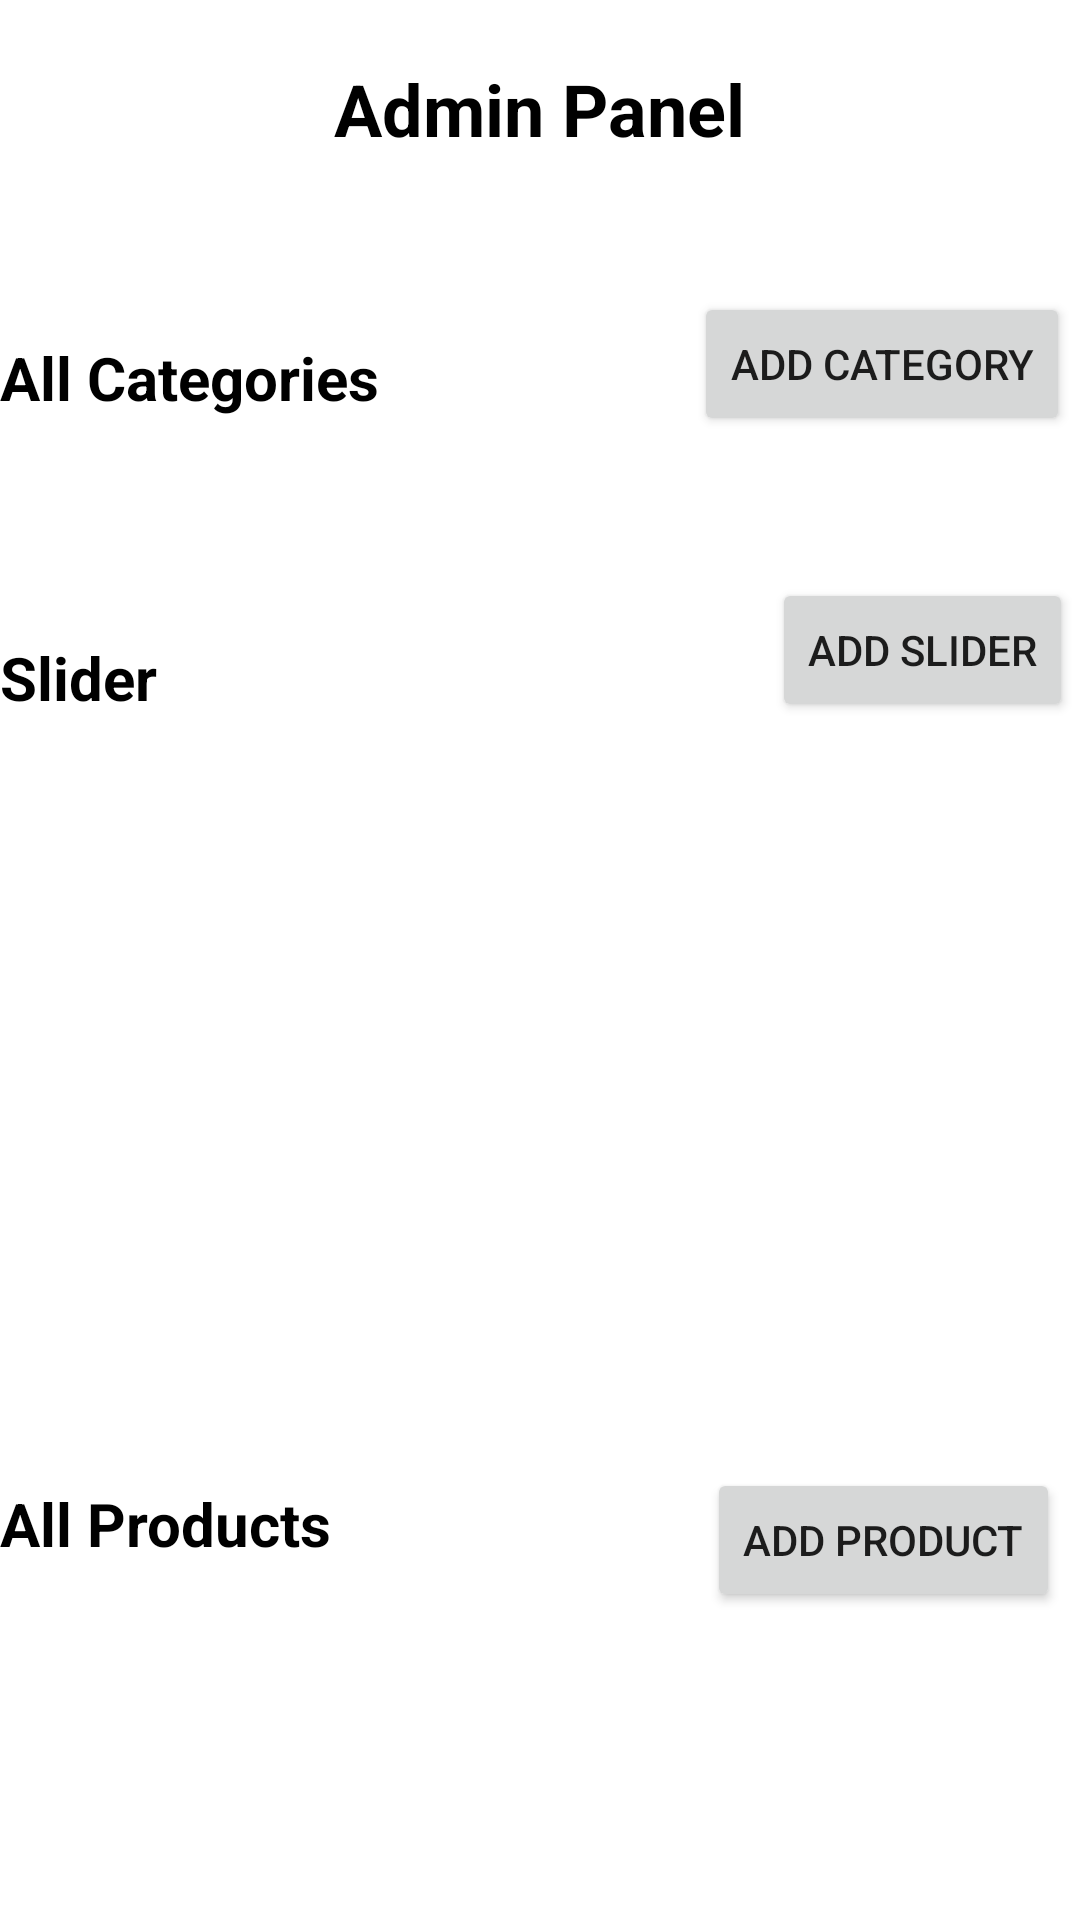

Layout XML and referenced resources for this Android screen:
<!-- AndroidManifest.xml: application theme Theme.Tasty -->
<!-- res/layout/fragment_admin_product.xml -->
<?xml version="1.0" encoding="utf-8"?>
<RelativeLayout xmlns:android="http://schemas.android.com/apk/res/android"
    xmlns:tools="http://schemas.android.com/tools"
    android:layout_width="match_parent"
    android:layout_height="match_parent"
    tools:context=".AdminProductFragment">

    <TextView
        android:id="@+id/static_header"
        android:layout_width="wrap_content"
        android:layout_height="wrap_content"
        android:layout_marginTop="20dp"
        android:layout_centerHorizontal="true"
        android:text="Admin Panel"
        android:textSize="24sp"
        android:textColor="@color/black"
        android:textStyle="bold" />

    
    <ScrollView
        android:id="@+id/scroll_view"
        android:layout_width="match_parent"
        android:layout_height="match_parent"
        android:layout_below="@id/static_header"
        android:fillViewport="true">


    <RelativeLayout
        android:layout_width="match_parent"
        android:layout_height="match_parent">

    <TextView
        android:id="@+id/txt_category"
        android:layout_width="wrap_content"
        android:layout_height="wrap_content"
        android:layout_marginTop="60dp"
        android:textColor="@color/black"
        android:textStyle="bold"
        android:textSize="20dp"
        android:text="All Categories"/>

     <Button
         android:id="@+id/btn_category"
         android:layout_width="wrap_content"
         android:layout_height="wrap_content"
         android:text="Add Category"
         android:layout_marginTop="45dp"
         android:layout_marginStart="105dp"
         android:layout_toRightOf="@+id/txt_category"/>

    <androidx.recyclerview.widget.RecyclerView
        android:id="@+id/recycler1"
        android:layout_width="match_parent"
        android:layout_height="wrap_content"
        android:layout_marginTop="90dp"
        android:layout_marginBottom="50dp"
        android:orientation="vertical"
        android:padding="10dp"
        android:background="#FFFFFF"
        android:scrollbars="horizontal"/>

    <TextView
        android:id="@+id/txt_slider"
        android:layout_width="wrap_content"
        android:layout_height="wrap_content"
        android:layout_below="@+id/recycler1"
        android:textColor="@color/black"
        android:textStyle="bold"
        android:textSize="20dp"
        android:text="Slider"/>

        <Button
            android:id="@+id/btn_slider"
            android:layout_width="wrap_content"
            android:layout_height="wrap_content"
            android:text="Add slider"
            android:layout_marginStart="205dp"
            android:layout_marginTop="-20dp"
            android:layout_below="@+id/recycler1"
            android:layout_toRightOf="@+id/txt_slider"/>

        <androidx.viewpager2.widget.ViewPager2
            android:id="@+id/viewPager2"
            android:layout_width="match_parent"
            android:layout_height="250dp"
            android:layout_below="@+id/txt_slider"/>


        <TextView
        android:id="@+id/txt_product"
        android:layout_width="wrap_content"
        android:layout_height="wrap_content"
        android:layout_below="@+id/viewPager2"
        android:textColor="@color/black"
        android:textStyle="bold" android:layout_marginTop="5dp"
        android:textSize="20dp"
        android:text="All Products"/>

        <Button
            android:id="@+id/btn_product"
            android:layout_width="wrap_content"
            android:layout_height="wrap_content"
            android:text="Add Product"
            android:layout_marginStart="125dp"
            android:layout_below="@+id/viewPager2"
            android:layout_toRightOf="@+id/txt_product"/>

    <androidx.recyclerview.widget.RecyclerView
        android:id="@+id/recycler2"
        android:layout_width="match_parent"
        android:layout_height="wrap_content"
        android:layout_below="@+id/txt_product"
        android:layout_marginBottom="50dp"
        android:orientation="vertical"
        android:padding="10dp"
        android:background="#FFFFFF"
        android:scrollbars="horizontal"/>
    </RelativeLayout>
    </ScrollView>

</RelativeLayout>
<!-- resources referenced by this layout -->
<resources>
  <color name="black">#FF000000</color>
  <style name="Theme.Tasty" parent="Theme.MaterialComponents.DayNight.NoActionBar">
          
          <item name="colorPrimary">@color/colorOrange</item>
          <item name="colorPrimaryVariant">@color/colorOrange</item>
          <item name="colorOnPrimary">@color/white</item>
          
          <item name="colorSecondary">@color/teal_200</item>
          <item name="colorSecondaryVariant">@color/teal_700</item>
          <item name="colorOnSecondary">@color/black</item>
          
          <item name="android:statusBarColor" tools:targetApi="l">?attr/colorPrimaryVariant</item>
          
          <item name="android:windowIsTranslucent">true</item>
  
      </style>
  <color name="colorOrange">#FF9000</color>
  <color name="white">#FFFFFFFF</color>
  <color name="teal_200">#FF03DAC5</color>
  <color name="teal_700">#FF018786</color>
</resources>
